The GitHub repository troniixx/aml2026-group-18 contains a labelled image folder "final" with 11 categories: bird, boar, dog, dragon, hare, horse, monkey, ram, rat, snake, tiger. Examples follow, each with its label.

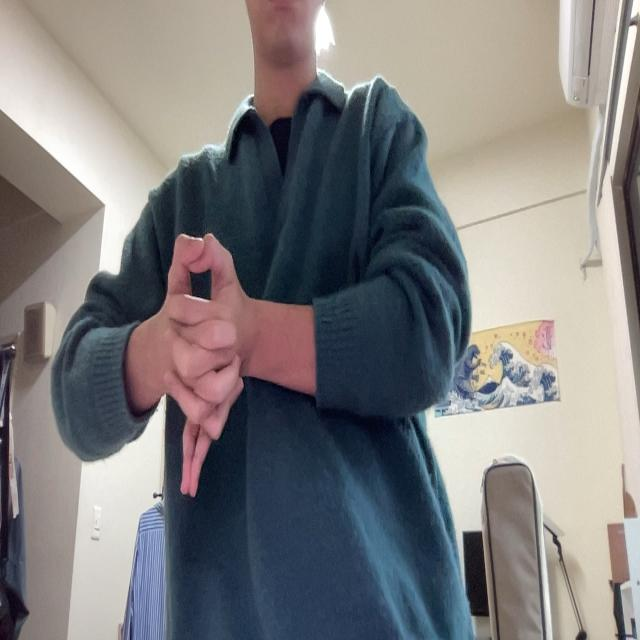
Label: dragon

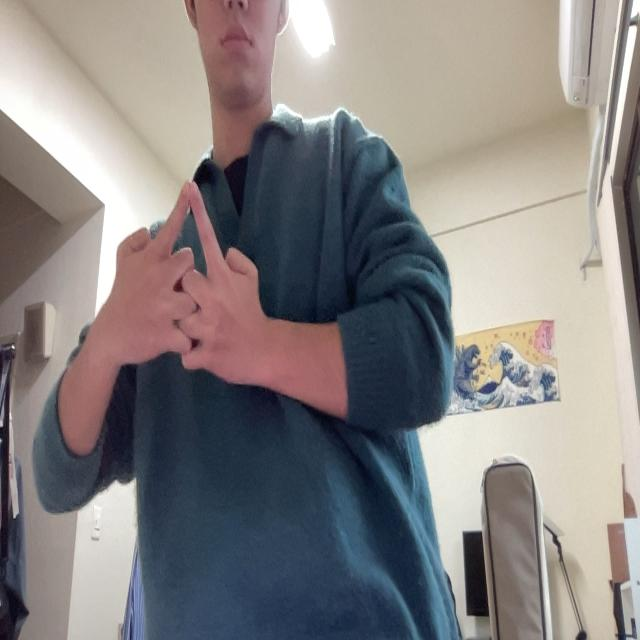
Label: horse

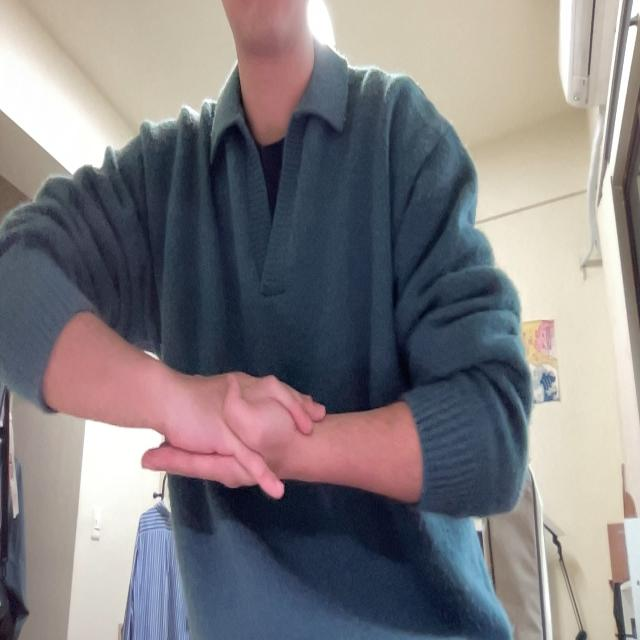
Label: monkey

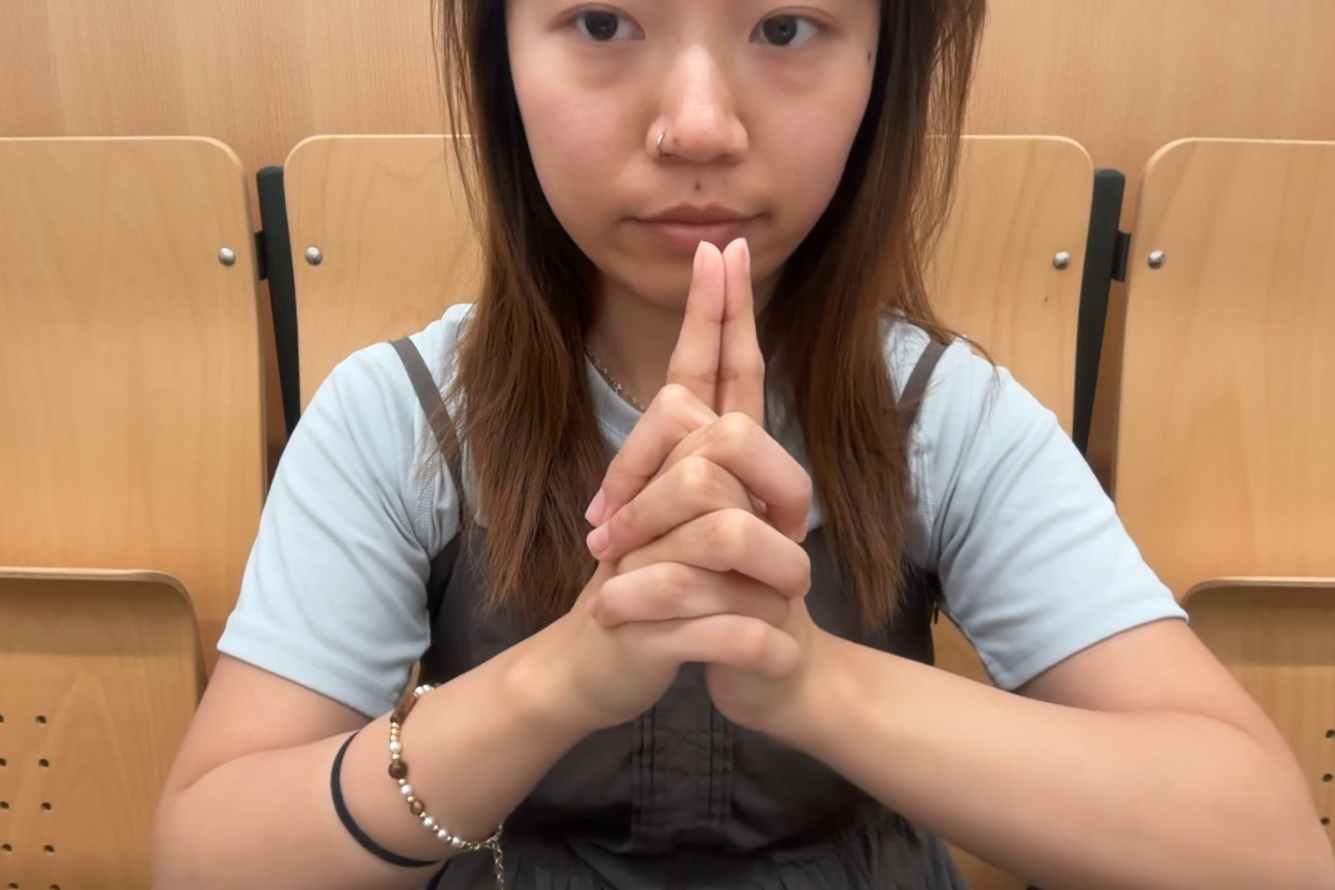
Label: tiger

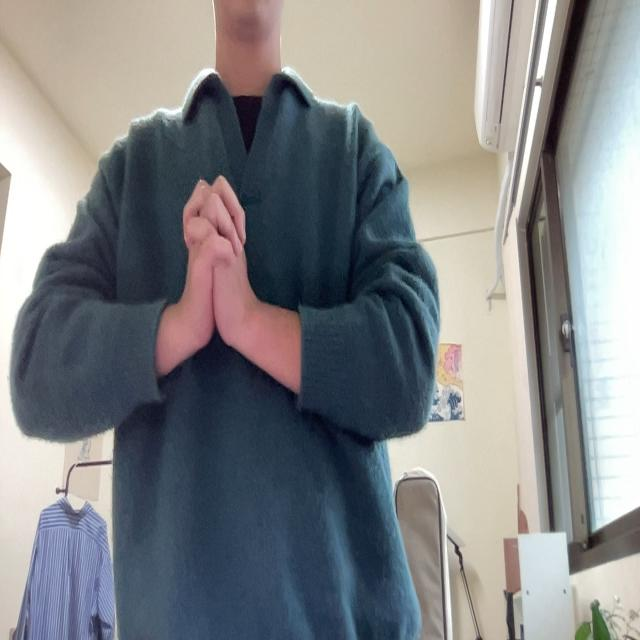
Label: snake

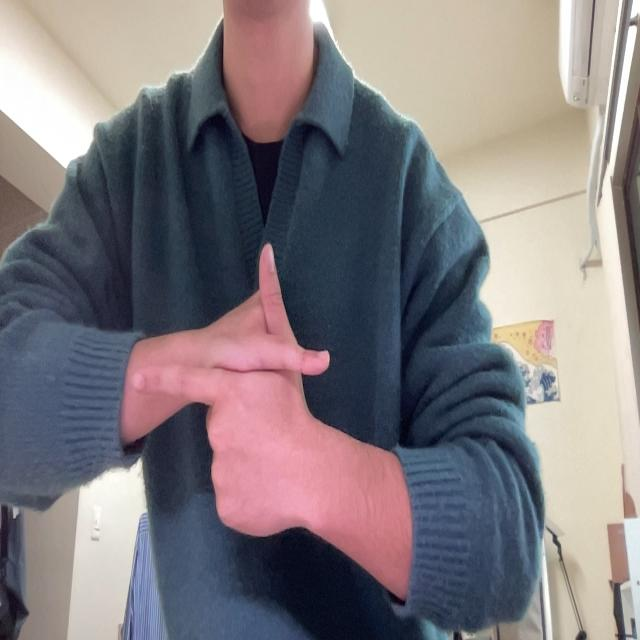
Label: hare
